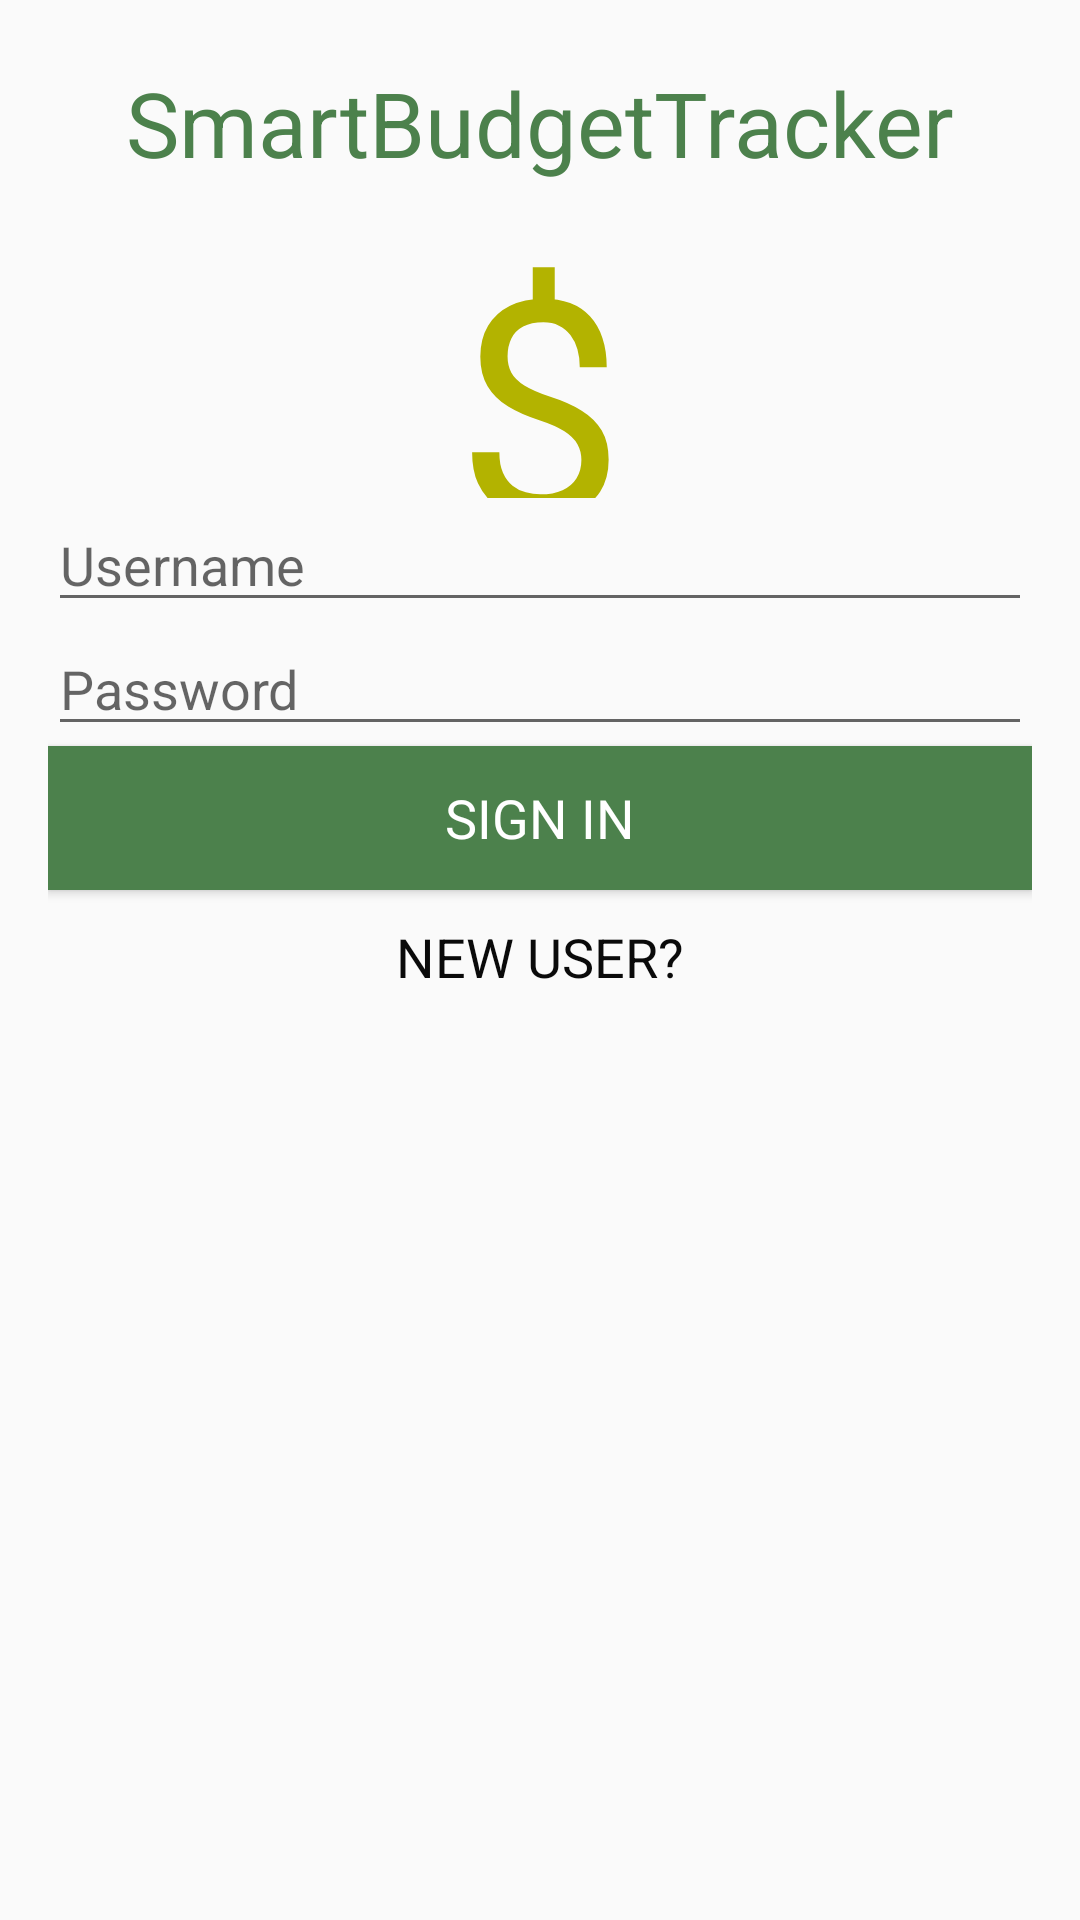

The Android layout XML behind this screen, and the referenced resources:
<!-- AndroidManifest.xml: application theme AppTheme -->
<!-- res/layout/activity_signin.xml -->
<?xml version="1.0" encoding="utf-8"?>
<RelativeLayout xmlns:android="http://schemas.android.com/apk/res/android"
    xmlns:tools="http://schemas.android.com/tools"
    android:layout_width="match_parent"
    android:layout_height="match_parent"
    android:paddingBottom="@dimen/activity_vertical_margin"
    android:paddingLeft="@dimen/activity_horizontal_margin"
    android:paddingRight="@dimen/activity_horizontal_margin"
    android:paddingTop="@dimen/activity_vertical_margin"
    tools:context="com.example.anu.smartbudgettracker.LoginActivity">
    <TextView
        android:layout_width="match_parent"
        android:layout_height="150px"
        android:text="SmartBudgetTracker"
        android:id="@+id/sbtWelcome"
        android:layout_alignParentLeft="true"
        android:layout_alignParentStart="true"
        android:layout_alignParentRight="true"
        android:layout_alignParentEnd="true"
        android:textSize="30dp"
        android:textColor="@color/colorGreenButton"
        android:gravity="center"/>
    <TextView
        android:layout_width="wrap_content"
        android:layout_height="300px"
        android:text="$"
        android:id="@+id/sbtIcon"
        android:layout_alignParentLeft="true"
        android:layout_alignParentStart="true"
        android:layout_alignParentRight="true"
        android:layout_alignParentEnd="true"
        android:textSize="100dp"
        android:textColor="@color/dollarYellow"
        android:layout_below="@+id/sbtWelcome"
        android:gravity="center"/>
    <EditText
        android:layout_width="wrap_content"
        android:layout_height="wrap_content"
        android:id="@+id/edUsername"
        android:layout_below="@+id/sbtIcon"
        android:layout_alignParentLeft="true"
        android:layout_alignParentStart="true"
        android:layout_alignParentRight="true"
        android:layout_alignParentEnd="true"
        android:hint="Username" />

    <EditText
        android:layout_width="wrap_content"
        android:layout_height="wrap_content"
        android:inputType="textPassword"
        android:ems="10"
        android:id="@+id/edPassword"
        android:layout_below="@+id/edUsername"
        android:layout_alignParentLeft="true"
        android:layout_alignParentStart="true"
        android:layout_alignParentRight="true"
        android:layout_alignParentEnd="true"
        android:hint="Password" />

    <Button
        android:layout_width="wrap_content"
        android:layout_height="wrap_content"
        android:text="SIGN IN"
        android:id="@+id/bSignIn"
        android:layout_below="@+id/edPassword"
        android:textAppearance="?android:attr/textAppearanceMedium"
        android:layout_alignParentLeft="true"
        android:layout_alignParentStart="true"
        android:background="@color/colorGreenButton"
        android:textColor="@android:color/white"
        android:layout_alignParentRight="true"
        android:layout_alignParentEnd="true" />

    <TextView
        android:layout_width="wrap_content"
        android:layout_height="wrap_content"
        android:paddingTop="10dp"
        android:textAppearance="?android:attr/textAppearanceMedium"
        android:text="NEW USER?"
        android:id="@+id/tvNewUser"
        android:layout_below="@+id/bSignIn"
        android:layout_centerHorizontal="true"
        android:textColor="#0a0a0a" />
</RelativeLayout>
<!-- resources referenced by this layout -->
<resources>
  <color name="colorGreenButton">#4c814c</color>
  <color name="dollarYellow">#b3b300</color>
  <dimen name="activity_horizontal_margin">16dp</dimen>
  <dimen name="activity_vertical_margin">16dp</dimen>
  <style name="AppTheme" parent="Theme.AppCompat.Light.NoActionBar">
          
          <item name="colorPrimary">@color/colorPrimary</item>
          <item name="colorPrimaryDark">@color/colorPrimaryDark</item>
          <item name="colorAccent">@color/colorAccent</item>
      </style>
  <color name="colorPrimary">#004C00</color>
  <color name="colorPrimaryDark">#002d00</color>
  <color name="colorAccent">#FF4081</color>
</resources>
